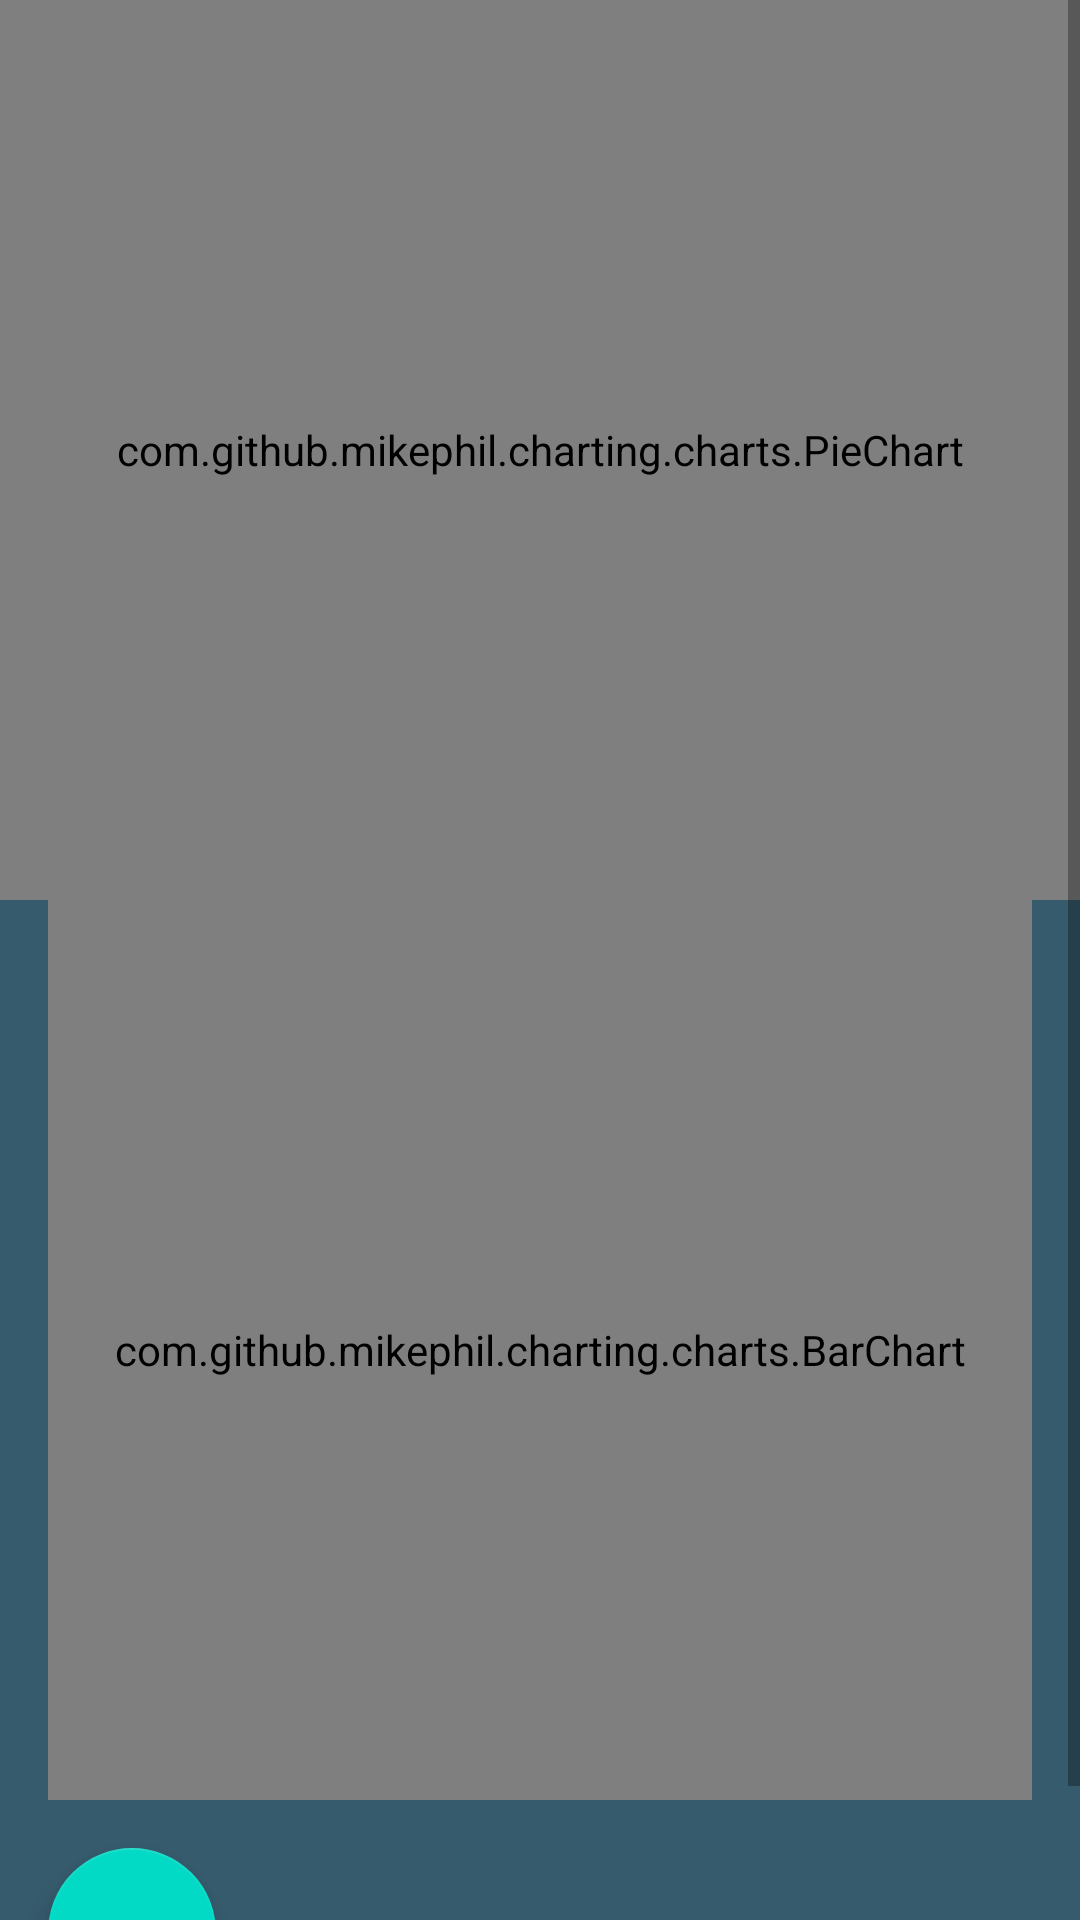

Android layout source for this screen:
<!-- AndroidManifest.xml: application theme Theme.MoneyMinds -->
<!-- res/layout/fragment_financial_overview.xml -->
<?xml version="1.0" encoding="utf-8"?>
<ScrollView
    xmlns:android="http://schemas.android.com/apk/res/android"
    xmlns:app="http://schemas.android.com/apk/res-auto"
    xmlns:tools="http://schemas.android.com/tools"
    android:layout_width="match_parent"
    android:layout_height="match_parent"
    android:background="@color/splash_bg"
    tools:context=".FinancialOverviewFragment">

    <LinearLayout
        android:id="@+id/financial_overview_linear_layout"
        android:layout_width="match_parent"
        android:layout_height="wrap_content"
        android:orientation="vertical">

        <com.github.mikephil.charting.charts.PieChart
            android:id="@+id/pieChart"
            android:layout_width="match_parent"
            android:layout_height="300dp" />

        <androidx.recyclerview.widget.RecyclerView
            android:id="@+id/recyclerView"
            android:layout_width="match_parent"
            android:layout_height="wrap_content" />

        <com.github.mikephil.charting.charts.BarChart
            android:id="@+id/budgetBarChart"
            android:layout_width="match_parent"
            android:layout_height="300dp"
            android:layout_marginStart="16dp"
            android:layout_marginEnd="16dp" />

        <com.google.android.material.floatingactionbutton.FloatingActionButton
            android:id="@+id/fabAddEntry"
            android:layout_width="wrap_content"
            android:layout_height="wrap_content"
            android:layout_margin="16dp"
            android:src="@drawable/baseline_add_24" />

    </LinearLayout>
</ScrollView>
<!-- resources referenced by this layout -->
<resources>
  <color name="splash_bg">#365b6d</color>
  <style name="Theme.MoneyMinds" parent="Theme.MaterialComponents.DayNight.NoActionBar">
          
          <item name="colorPrimary">@color/purple_500</item>
          <item name="colorPrimaryVariant">@color/purple_700</item>
          <item name="colorOnPrimary">@color/white</item>
          
          <item name="colorSecondary">@color/teal_200</item>
          <item name="colorSecondaryVariant">@color/teal_700</item>
          <item name="colorOnSecondary">@color/black</item>
          
          <item name="android:statusBarColor">?attr/colorPrimaryVariant</item>
          
      </style>
  <color name="purple_500">#FF6200EE</color>
  <color name="purple_700">#FF3700B3</color>
  <color name="white">#FFFFFFFF</color>
  <color name="teal_200">#FF03DAC5</color>
  <color name="teal_700">#FF018786</color>
  <color name="black">#FF000000</color>
</resources>
